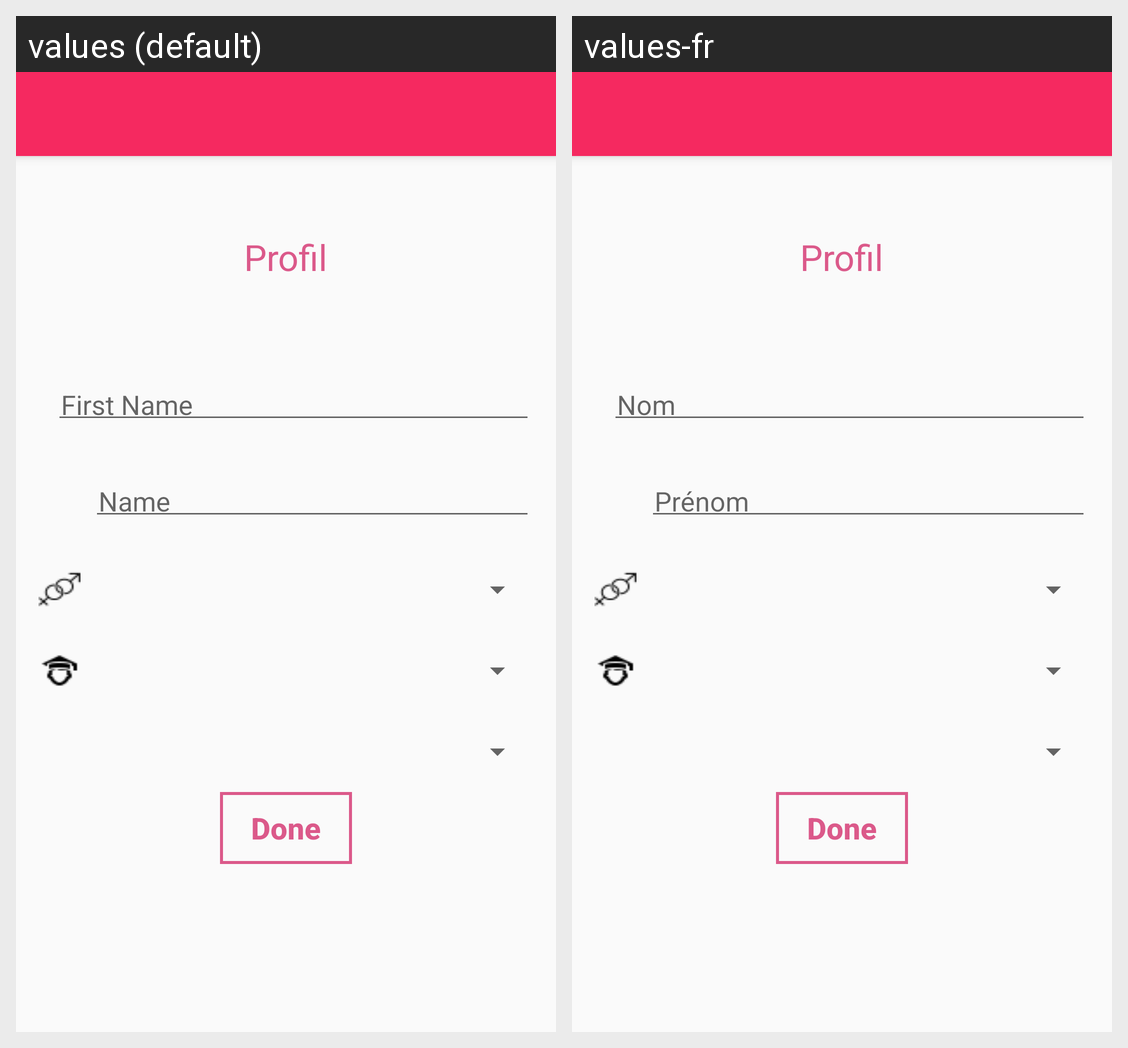

Strings drawn on this Android screen and how each of the app's shown locales translates them:
Android screen res/layout/app_bar_profil.xml rendered under 2 locales, left to right: values (default), values-fr. Device: Nexus 5 (rendered at 1080×1920; each locale shown at half size, 540×960, under a caption strip naming it); theme AppTheme.
Strings drawn on this screen, with the default value and each locale's value (text and hints the layout hard-codes, and strings that could not be matched under every locale, appear in the picture but are not listed):

profil
  values: Profil
  values-fr: Profil

fname
  values: First Name
  values-fr: Nom

name
  values: Name
  values-fr: Prénom

done
  values: Done
  values-fr: Done
